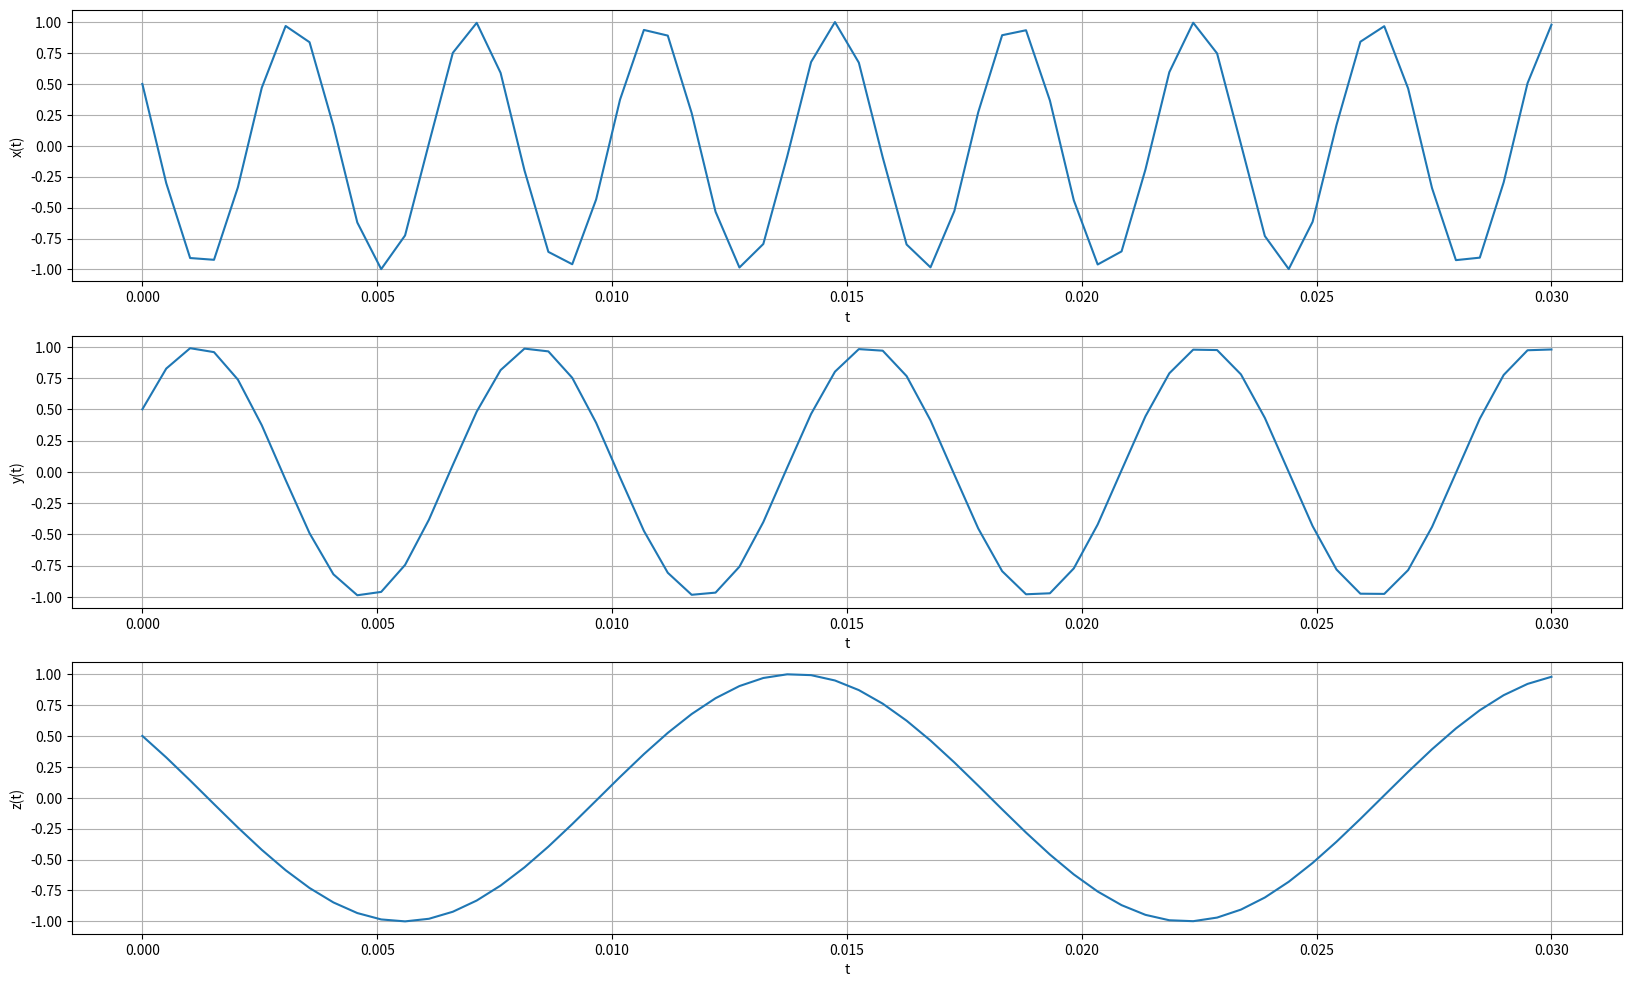
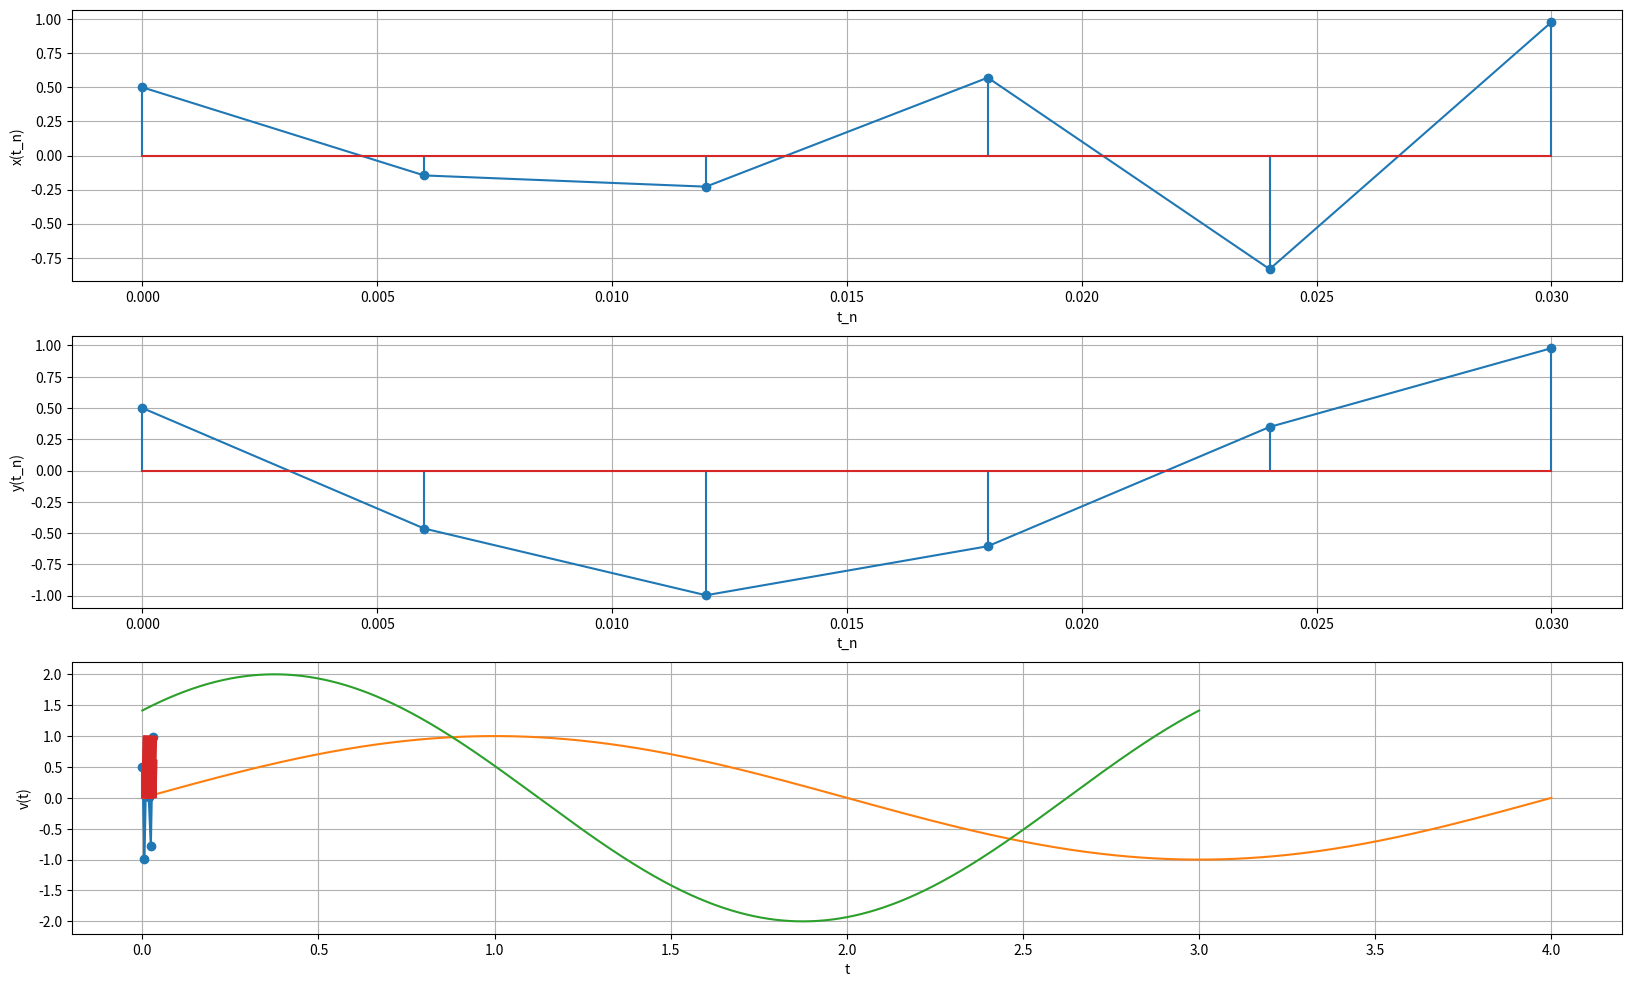
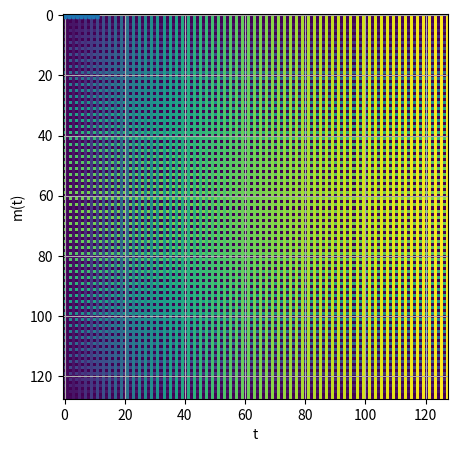

Here is the Python script that generated these plots, in order:
# %%
# conda activate test_env
# python lab1.py

import numpy as np
import matplotlib.pyplot as plt
import os

os.makedirs("./lab1_plots", exist_ok=True)

# %% [markdown]
# Ex1

# %%
os.makedirs("lab1_plots/ex1", exist_ok=True)
t = np.linspace(0, 0.03, int(0.03*1/0.0005)) # SAU t = np.arange(0, 0.0300, 0.0005)
print(*[x for x in t])

# %%
x = np.cos(520*np.pi*t+np.pi/3)
print(x)

# %%
y = np.cos(280*np.pi*t-np.pi/3)
z = np.cos(120*np.pi*t+np.pi/3)

# %%

fig, axs = plt.subplots(3, figsize=(20, 12))
L = [x, y, z]
for ax, i in zip(axs, L):
    ax.plot(t, i)
    #ax.stem(t, i)
    ax.set_xlabel('t')
    ax.grid(True)
axs[0].set_ylabel('x(t)')
axs[1].set_ylabel('y(t)')
axs[2].set_ylabel('z(t)')
plt.savefig(fname="./lab1_plots/ex1/semnale_xyz.pdf", format="pdf")
plt.show()

# %%
durata = 0.03 # aleg 2 secunde SAU 0.03 secunde (la a), dar la 0.03 secunde am avea numai 6 esantioane, insuficient pt a observa semnalul
frecv = 200
n_esantioane = durata*frecv # 200 Hz pe secunda, cu 2 secunde
t_n = np.linspace(0, durata, int(n_esantioane))
print(n_esantioane)
print(*[x for x in t_n], end="\n\n")

T = 1/frecv # perioada de esantionare
dif = np.diff(t_n) # diferente intre puncte t_n consecutive
print("T = ", T, "; Diferente individuale:", dif) # toate diferentele ar trebui sa fie egale cu T sau foarte apropiate

# %%
x_n = np.cos(520*np.pi*t_n+np.pi/3)
y_n = np.cos(280*np.pi*t_n-np.pi/3)
z_n = np.cos(120*np.pi*t_n+np.pi/3)

# %%
fig, axs = plt.subplots(3, figsize=(20, 12))

L = [x_n, y_n, z_n]
for ax, i in zip(axs, L):
    ax.plot(t_n, i)
    ax.stem(t_n, i)
    ax.set_xlabel('t_n')
    ax.grid(True)
axs[0].set_ylabel('x(t_n)')
axs[1].set_ylabel('y(t_n)')
axs[2].set_ylabel('z(t_n)')
plt.savefig(fname="./lab1_plots/ex1/semnale_esantionate_xyz_frecventa_200_secunde_2.pdf", format="pdf")
plt.show()

# %% [markdown]
# Ex2

# %%
os.makedirs("lab1_plots/ex2", exist_ok=True)

# general: t = np.linspace(0, durata, n_esantioane)
# ampl * np.sin(2 * np.pi * frecv * t + faza_phi)

n_esantioane = 1600
frecv = 400
durata = n_esantioane/frecv # 1600 esantioane la 400 Hz => 4 secunde
t = np.linspace(0, durata, int(n_esantioane))
w = np.sin(2*np.pi*frecv*t)
plt.plot(t, w)
plt.xlabel('t')
plt.ylabel('w(t)')
#plt.xlim([0, 0.5]) # se vad bine reprezentarile esantioanelor la val mult mai mici decat 4
plt.grid(True)
plt.savefig(fname="./lab1_plots/ex2/semnal_sinusoidal_frecventa_400_esantioane_1600.pdf", format="pdf")
plt.show()

# %%
frecv = 800
durata = 3
n_esantioane = durata*frecv
t = np.linspace(0, durata, int(n_esantioane))
u = 2*np.sin(2*np.pi*frecv*t + np.pi/4)
plt.plot(t, u)
plt.xlabel('t')
plt.ylabel('u(t)')
plt.grid(True)
plt.savefig(fname="./lab1_plots/ex2/semnal_sinusoidal_frecventa_800_durata_3.pdf", format="pdf")
plt.show()


# %%
#from scipy import signal

frecv = 240
t = np.linspace(0, 0.04, 1000) # shh n-am pus n_esantioane shh
#u = signal.sawtooth(2 * np.pi * 5 * t)
ampl = 1
v = ampl*(frecv*t-np.floor(frecv*t))
plt.plot(t, v)
plt.xlabel('t')
plt.ylabel('v(t)')
#plt.xlim([0, 0.0042])
plt.grid(True)
plt.savefig(fname="./lab1_plots/ex2/semnal_sawtooth_frecventa_240.pdf", format="pdf")
plt.show()

# %%
frecv = 300
t = np.linspace(0, 12, 190) # shh n-am pus n_esantioane shh
ampl = 1
m = ampl*np.sign(np.sin(2*np.pi*frecv*t))

plt.figure(figsize=(10, 5))
plt.plot(t, m)
plt.xlabel('t')
plt.ylabel('m(t)')
plt.grid(True)
plt.savefig(fname="./lab1_plots/ex2/semnal_square_frecventa_300.pdf", format="pdf")
plt.show()

# %%
n = np.random.rand(128, 128)

plt.imshow(n)
plt.savefig(fname="./lab1_plots/ex2/zgomot_random.pdf", format="pdf")
plt.show()

# %%
m = np.zeros((128, 128))

for i in range(128):
    for j in range(128):
        if j%2:
            m[i][j] = np.arctan(np.pi*(j/128))
        elif i%2:
            m[i][j] = np.sin(np.pi*(i/128))
            

plt.imshow(m)
plt.savefig(fname="./lab1_plots/ex2/zgomot1_.pdf", format="pdf")
plt.show()

# %% [markdown]
# Ex3
# 
# a) T = 1/frecv = 1/2000 = 0.0005s
# 
# b) 2000 esantione/ sec (definitie frecv) => 2000x3600 = 7200000 esantioane/ ora
# 
# 1 esantion/ 4 biti => 4x7200000 = 28800000 biti/ ora = 28800000/8 = 3600000 bytes/ ora


